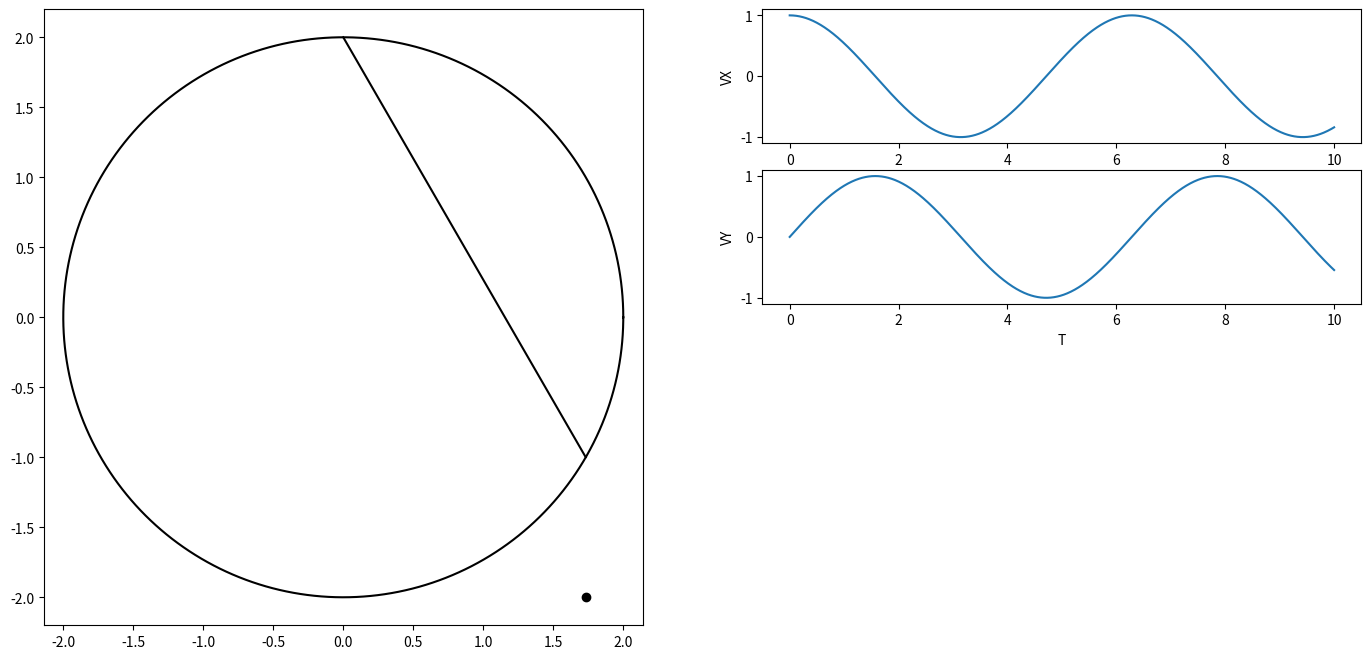

Write the Python code that produced this figure. (Note: this script raises an exception after producing the figure.)
import numpy as np
import matplotlib.pyplot as plt
from matplotlib.animation import FuncAnimation
import sympy as sp
import math

# Ввод переменной t и радиусов необходимых окружностей + ввод угла поворота шариков
t = sp.Symbol('t')
R = 2
phi = 3 * sp.sin(t)

# Построение графика и подграфика с выравниванием осей
fig = plt.figure(figsize=(17, 8))
ax1 = fig.add_subplot(1, 2, 1)
ax1.axis('equal')

a = np.linspace(0, 2 * math.pi, 500)
w = np.linspace(0, 2 * math.pi, 500)
teta = np.linspace(-1 * math.pi / 2, 0, 500)

conline, = ax1.plot([np.cos(a[0]) * np.sqrt(R+1), 0], [-1, R], 'black')
P, = ax1.plot(np.cos(a[0]) * np.sqrt(R+1), R * np.sin(teta[0]), marker='o', color='black')
Circ, = ax1.plot(R * np.cos(a[0]) * np.cos(w), R * np.sin(w), 'black')
# Доп графики
ax2 = fig.add_subplot(4, 2, 2)
T = np.linspace(0, 2 * math.pi, 1000)
x = sp.sin(t)+2
y = sp.cos(t+math.pi)+2
Vx = sp.diff(x, t)
Vy = sp.diff(y,t)
T = np.linspace(0, 10, 1000)
VX = np.zeros_like(T)
VY = np.zeros_like(T)
for i in np.arange(len(T)):
    VX[i] = sp.Subs(Vx, t, T[i])
    VY[i] = sp.Subs(Vy, t, T[i])
ax2.plot(T, VX)
ax2.set_xlabel('T')
ax2.set_ylabel('VX')
ax3 = fig.add_subplot(4, 2, 4)
ax3.plot(T, VY)
ax3.set_xlabel('T')
ax3.set_ylabel('VY')

end = 0
def anima(i):
    global end
    if end != 499:
        end = end + 1
    P.set_data(R * np.cos(a[i]) * np.sin(w[end]/4), R * np.sin(teta[end]))
    conline.set_data([R * np.cos(a[i]) * np.sin(w[end]/4), 0], [R * np.sin(teta[end]), R])
    Circ.set_data(R * np.cos(a[i]) * np.cos(w), R * np.sin(w))
    return Circ, P, conline


anim = FuncAnimation(fig, anima, frames=500, interval=1, blit=True)
plt.show()
